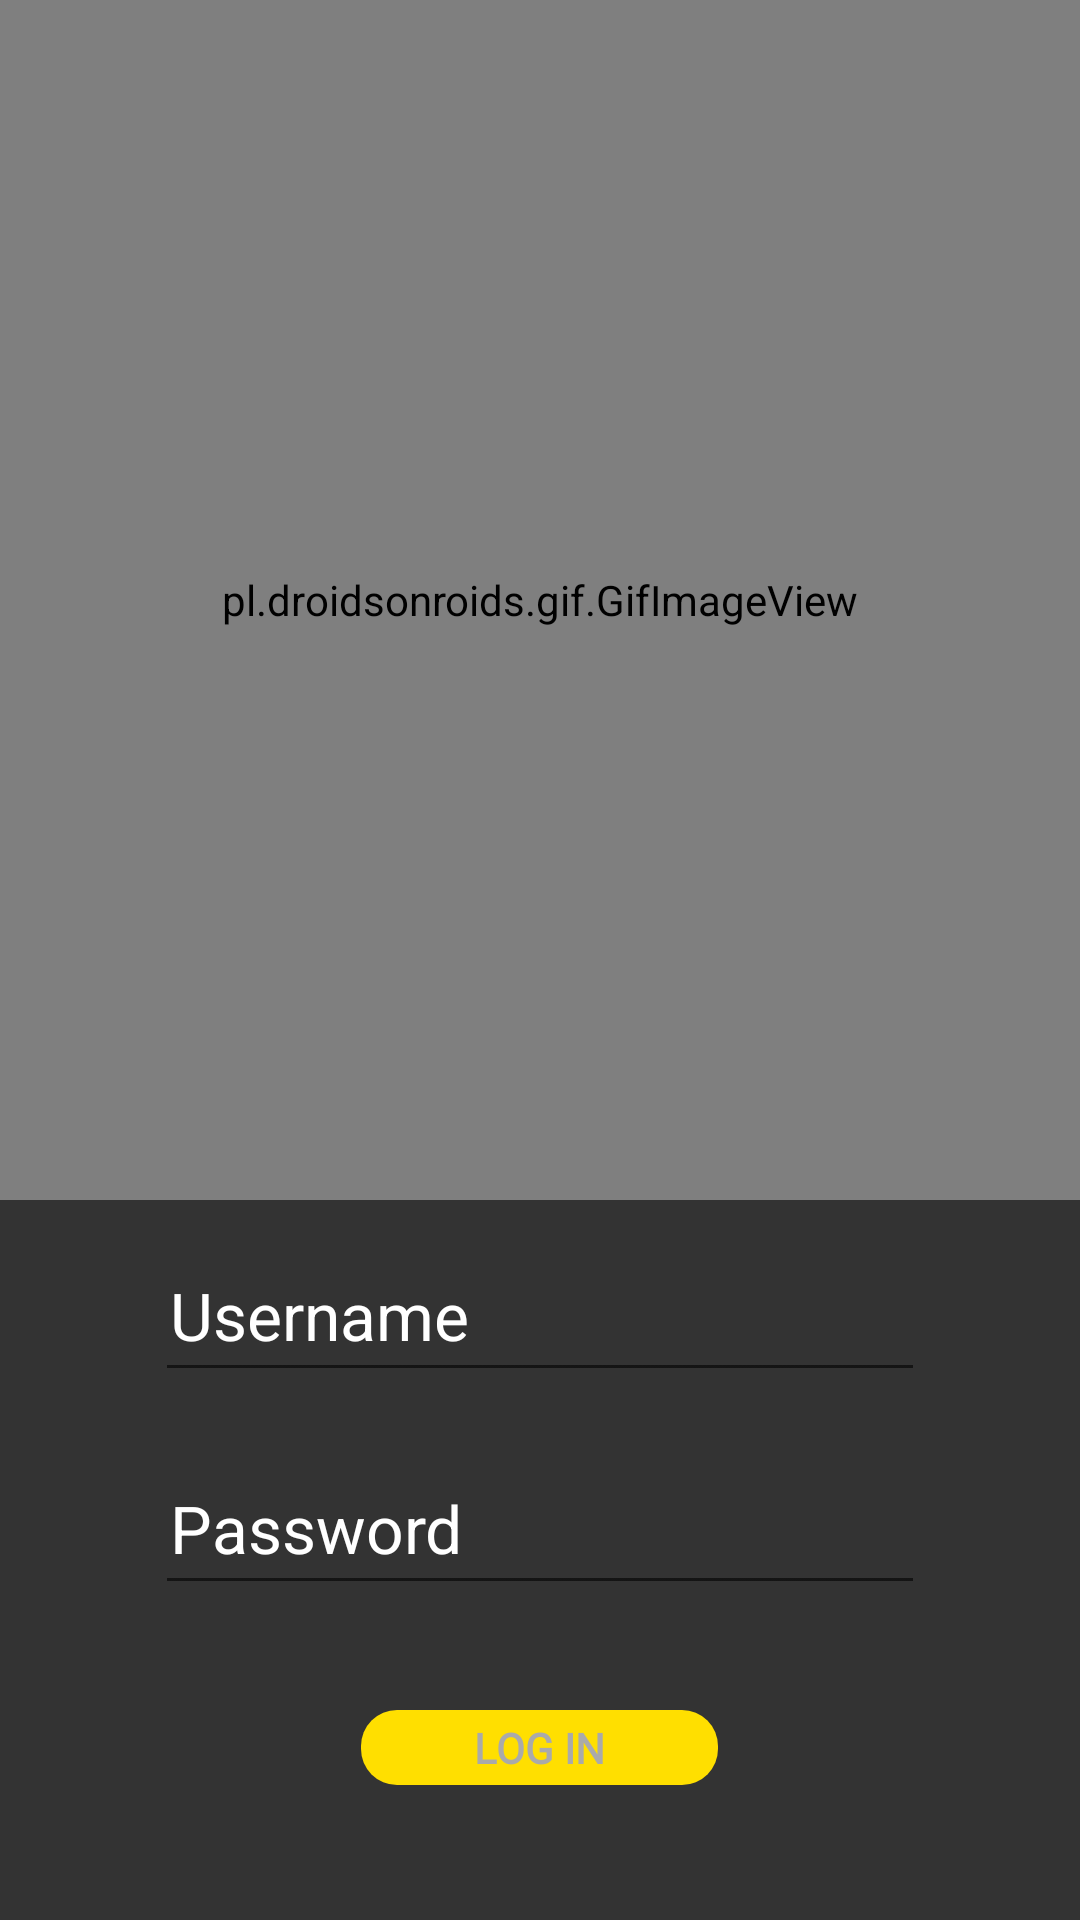

Write the Android layout XML for this screen, with the resource values it uses.
<!-- AndroidManifest.xml: application theme AppTheme -->
<!-- res/layout/activity_main.xml -->
<?xml version="1.0" encoding="utf-8"?>
<RelativeLayout xmlns:android="http://schemas.android.com/apk/res/android"
    xmlns:app="http://schemas.android.com/apk/res-auto"
    xmlns:tools="http://schemas.android.com/tools"
    android:layout_width="match_parent"
    android:layout_height="match_parent"
    android:background="#333333"
    tools:context=".MainActivity">

    <pl.droidsonroids.gif.GifImageView
        android:id="@+id/gifImageView"
        android:layout_width="400dp"
        android:layout_height="400dp"
        android:layout_marginBottom="3dp"
        android:background="#333333"
        android:src="@drawable/burgergif"
        ></pl.droidsonroids.gif.GifImageView>

    <EditText
        android:layout_centerInParent="true"
        android:layout_below="@id/gifImageView"
        android:padding="5dp"
        android:textSize="22dp"
        android:layout_margin="10dp"
        android:id="@+id/login_email"
        android:layout_width="wrap_content"
        android:layout_height="51dp"
        android:ems="10"
        android:hint="Username"
        android:inputType="textPersonName"
        android:textColor="@android:color/white"
        android:textColorHint="@android:color/white"
         />

    <EditText
        android:layout_centerInParent="true"
        android:layout_below="@id/login_email"
        android:padding="5dp"
        android:layout_marginTop="10dp"
        android:layout_margin="10dp"
        android:textSize="22dp"
        android:id="@+id/login_password"
        android:layout_width="wrap_content"
        android:layout_height="51dp"
        android:ems="10"
        android:hint="Password"
        android:inputType="textPassword"
        android:textColor="@android:color/white"
        android:textColorHint="@android:color/white"
         />

    <Button
        android:layout_centerInParent="true"
        android:layout_below="@id/login_password"
        android:id="@+id/login_btn"
        android:layout_width="119dp"
        android:layout_height="55dp"
        android:layout_marginTop="25dp"
        android:layout_marginBottom="45dp"
        android:background="@drawable/round_corners"
        android:backgroundTint="#FFDF00"
        android:enabled="false"
        android:fontFamily="@font/cooperblackbt"
        android:foreground="?attr/selectableItemBackgroundBorderless"
        android:text="Log in"
        android:textStyle="bold"
        android:textColor="@android:color/darker_gray"
        />

    <ProgressBar
        android:layout_centerInParent="true"
        android:layout_below="@id/login_password"
        android:id="@+id/login_progressBar"
        style="?android:attr/progressBarStyle"
        android:layout_width="36dp"
        android:layout_height="31dp"
        android:layout_marginStart="28dp"
        android:layout_marginTop="21dp"
        android:layout_marginEnd="2dp"
        android:layout_marginBottom="28dp"
        android:visibility="gone"
         />

</RelativeLayout>
<!-- resources referenced by this layout -->
<resources>
  <!-- drawable round_corners (drawable) -->
  <?xml version="1.0" encoding="utf-8"?>
  <shape xmlns:android="http://schemas.android.com/apk/res/android">
  
      <solid
          android:color="@android:color/darker_gray"/>
  
      <corners
          android:radius="12dp"/>
  
  </shape>
  <style name="AppTheme" parent="Theme.AppCompat.Light.DarkActionBar">
          
  
          <item name="colorPrimary">#FFDF00</item>
          <item name="colorPrimaryDark">@color/colorPrimaryDark</item>
          <item name="colorAccent">@color/colorAccent</item>
  
  
      </style>
  <color name="colorPrimaryDark">#010101</color>
  <color name="colorAccent">#FFF52D</color>
</resources>
